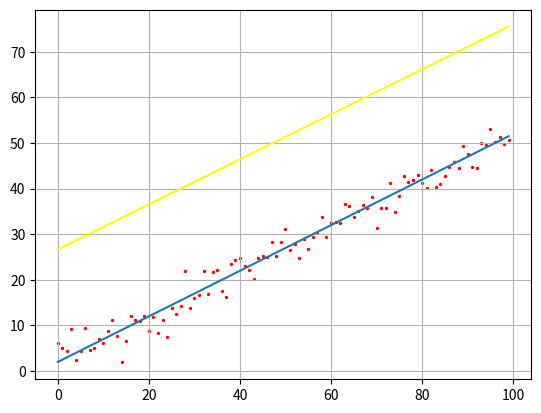

Reproduce this figure in Python.
import numpy as np
import matplotlib.pyplot as plt

N = 100 #Число эксперементов
sigma = 3 #стандартное отклонение данных выборки
k = .5 #теоретическое значение параметра k
b = 2 #теоретическое знач. параметра b

x=np.array(range(N)) # Одномерный массив значения x

# Формируем теоретическую кривую(через функицю генератор)
func = np.array([k*z+b for z in range(N)])

# Сформируем данные выборки(эксперементальные)
y = func + np.random.normal(0, sigma, N) # рандомные точки распределенные по Гауссевскому закону

#Вычисление кавчества отклонений по методу МНК
mx = x.sum()/N
my = y.sum()/N
alpha2=np.dot(x.T, x)/N #Воторой начальный момент альфа2
a11=np.dot(x.T, y)/N

kk=(a11 - mx*my)/(alpha2 - mx**2) #вычисление оценки для k
bb=my-kk**mx #вычисление оценки для b

ff=np.array([kk*z+bb for z in range(N)])

# Отображение графика
plt.plot(func)
plt.plot(ff, c='yellow')
plt.scatter(x, y, s=2, c='red')
plt.grid(True)
plt.show()
